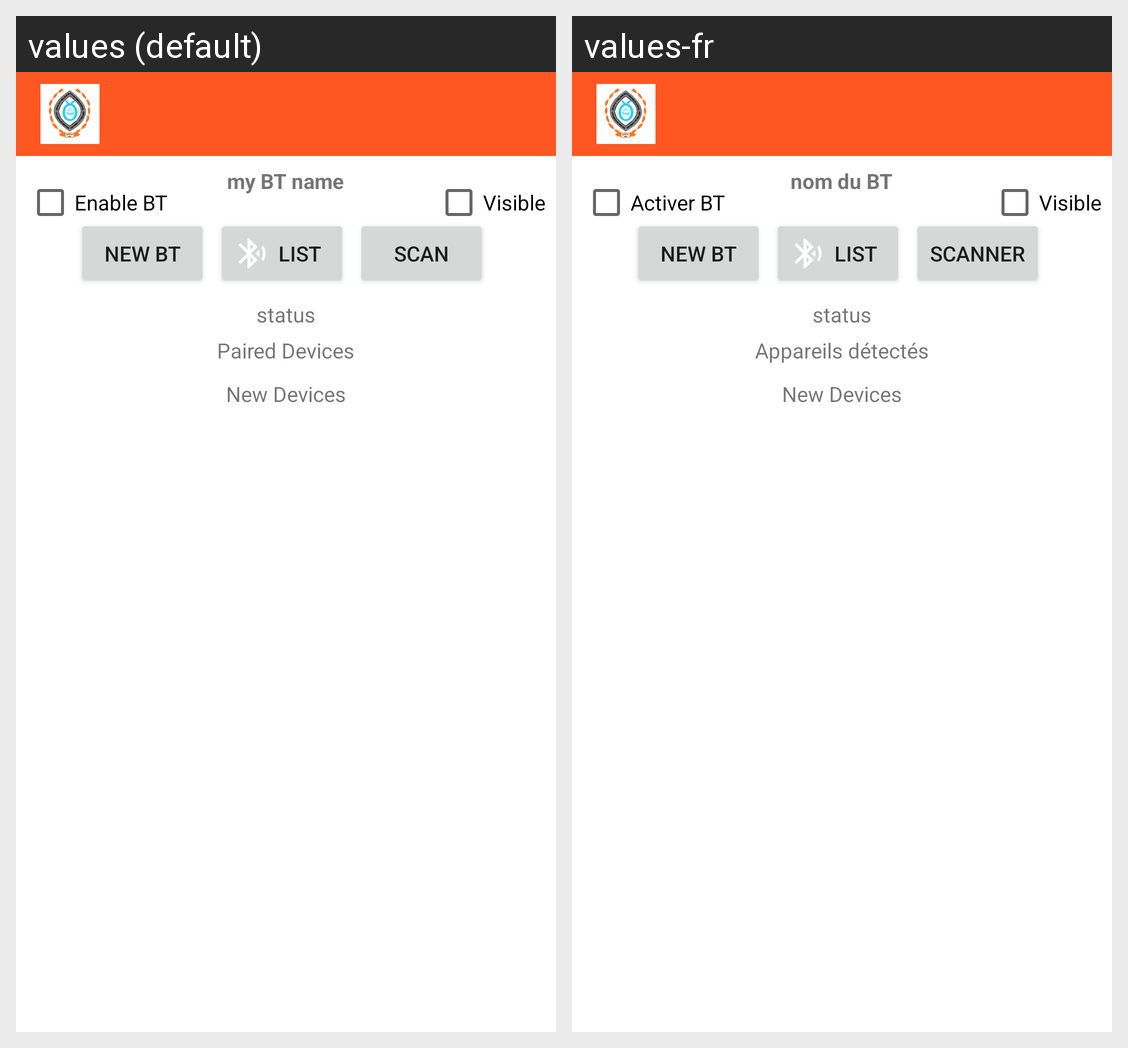

Translations of the strings shown on this Android screen, per locale in the grid:
Android screen res/layout/activity_main.xml rendered under 2 locales, left to right: values (default), values-fr. Device: Nexus 5 (rendered at 1080×1920; each locale shown at half size, 540×960, under a caption strip naming it); theme Theme.BluetoothApp.
Strings drawn on this screen, with the default value and each locale's value (text and hints the layout hard-codes, and strings that could not be matched under every locale, appear in the picture but are not listed):

enable_bt
  values: Enable BT
  values-fr: Activer BT

visible
  values: Visible
  values-fr: Visible

my_bt_name
  values: my BT name
  values-fr: nom du BT

scan
  values: Scan
  values-fr: Scanner

paired_devices
  values: Paired Devices
  values-fr: Appareils détectés
